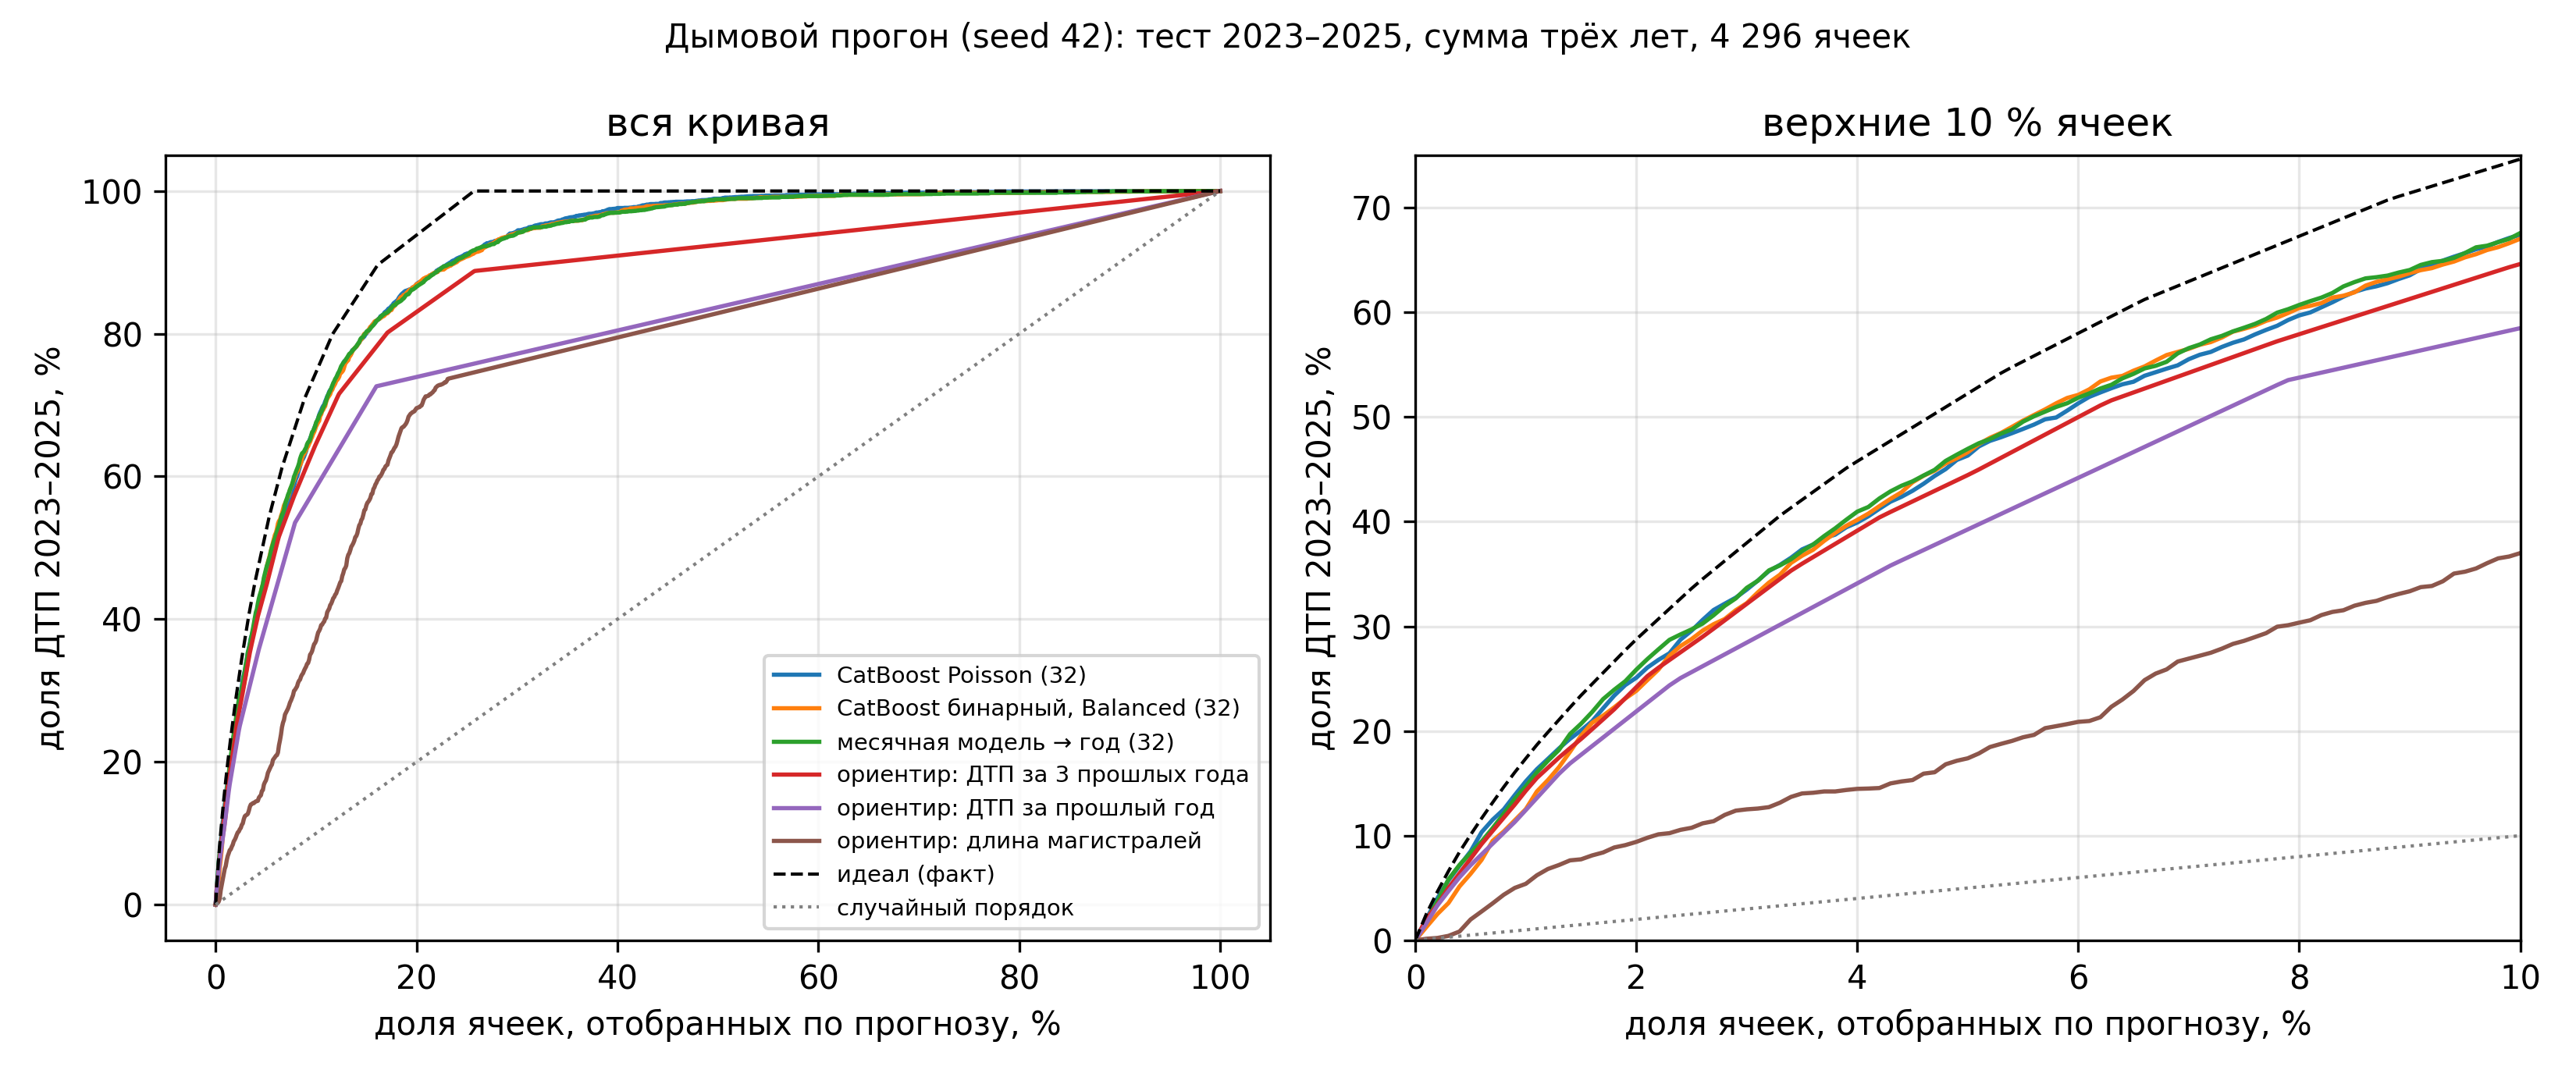

Data behind this chart, as committed beside it:
frac_cells, frac_accidents, run_id
0.0, 0.0, road_geo_v2_skdf|count:Poisson
0.001, 0.0205, road_geo_v2_skdf|count:Poisson
0.002, 0.04032, road_geo_v2_skdf|count:Poisson
0.003, 0.05721, road_geo_v2_skdf|count:Poisson
0.004, 0.07131, road_geo_v2_skdf|count:Poisson
0.005, 0.08498, road_geo_v2_skdf|count:Poisson
0.006, 0.1034, road_geo_v2_skdf|count:Poisson
0.007, 0.1153, road_geo_v2_skdf|count:Poisson
0.008, 0.1251, road_geo_v2_skdf|count:Poisson
0.009, 0.1387, road_geo_v2_skdf|count:Poisson
0.01, 0.1519, road_geo_v2_skdf|count:Poisson
0.011, 0.1635, road_geo_v2_skdf|count:Poisson
0.012, 0.1734, road_geo_v2_skdf|count:Poisson
0.013, 0.1833, road_geo_v2_skdf|count:Poisson
0.014, 0.1925, road_geo_v2_skdf|count:Poisson
0.015, 0.2005, road_geo_v2_skdf|count:Poisson
0.016, 0.2093, road_geo_v2_skdf|count:Poisson
0.017, 0.2217, road_geo_v2_skdf|count:Poisson
0.018, 0.2338, road_geo_v2_skdf|count:Poisson
0.019, 0.2439, road_geo_v2_skdf|count:Poisson
0.02, 0.2509, road_geo_v2_skdf|count:Poisson
0.021, 0.2606, road_geo_v2_skdf|count:Poisson
0.022, 0.2679, road_geo_v2_skdf|count:Poisson
0.023, 0.2742, road_geo_v2_skdf|count:Poisson
0.024, 0.2872, road_geo_v2_skdf|count:Poisson
0.025, 0.2958, road_geo_v2_skdf|count:Poisson
0.026, 0.3061, road_geo_v2_skdf|count:Poisson
0.027, 0.3156, road_geo_v2_skdf|count:Poisson
0.028, 0.3216, road_geo_v2_skdf|count:Poisson
0.029, 0.3274, road_geo_v2_skdf|count:Poisson
0.03, 0.3351, road_geo_v2_skdf|count:Poisson
0.031, 0.3437, road_geo_v2_skdf|count:Poisson
0.032, 0.3528, road_geo_v2_skdf|count:Poisson
0.033, 0.3587, road_geo_v2_skdf|count:Poisson
0.034, 0.3655, road_geo_v2_skdf|count:Poisson
0.035, 0.3735, road_geo_v2_skdf|count:Poisson
0.036, 0.3781, road_geo_v2_skdf|count:Poisson
0.037, 0.3842, road_geo_v2_skdf|count:Poisson
0.038, 0.3876, road_geo_v2_skdf|count:Poisson
0.039, 0.3946, road_geo_v2_skdf|count:Poisson
0.04, 0.3992, road_geo_v2_skdf|count:Poisson
0.041, 0.4051, road_geo_v2_skdf|count:Poisson
0.042, 0.4123, road_geo_v2_skdf|count:Poisson
0.043, 0.419, road_geo_v2_skdf|count:Poisson
0.044, 0.4237, road_geo_v2_skdf|count:Poisson
0.045, 0.4295, road_geo_v2_skdf|count:Poisson
0.046, 0.4362, road_geo_v2_skdf|count:Poisson
0.047, 0.4437, road_geo_v2_skdf|count:Poisson
0.048, 0.4502, road_geo_v2_skdf|count:Poisson
0.049, 0.4589, road_geo_v2_skdf|count:Poisson
0.05, 0.4631, road_geo_v2_skdf|count:Poisson
0.051, 0.4718, road_geo_v2_skdf|count:Poisson
0.052, 0.4771, road_geo_v2_skdf|count:Poisson
0.053, 0.4806, road_geo_v2_skdf|count:Poisson
0.054, 0.4845, road_geo_v2_skdf|count:Poisson
0.055, 0.4886, road_geo_v2_skdf|count:Poisson
0.056, 0.4928, road_geo_v2_skdf|count:Poisson
0.057, 0.4978, road_geo_v2_skdf|count:Poisson
0.058, 0.4995, road_geo_v2_skdf|count:Poisson
0.059, 0.5061, road_geo_v2_skdf|count:Poisson
... 6,947 more rows
